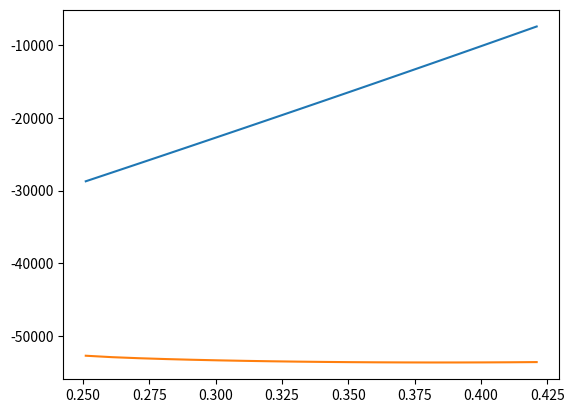

This chart was generated by the following Python code:
import numpy as np
import math
import matplotlib.pyplot as plt

T = 300

#g = -3407.734 + 130.955151 * t - 26.9182 * t * math.log(t) + 0.00125156 * t * t - 0.00000442605 * t * t * t + 38568 * (1 / t)
#g = -7902.93 + 111.10239*T - 27.0858*T*math.log(T) + 0.000556125*T*T - 0.0000026923*T*T*T + 34887*(1/T)
#g = 17603.553 + 107.471069*T - 23.3144*T*math.log(T) - 0.00271613*T*T + 11600*(1/T)
#print (g)

x1values = []
y1values = []
x2values = []
y2values = []
y3values = []
xnd = 0.251
xas = 0.0
while (xnd < 0.43):
    xas = xnd
    gp1mm = (1-xnd-xas)*-57515.479353 + xnd*5000 + xas*5000
    gp2mm = (1-xnd-xas)*-52515.479353 + xnd*-75207.7147891 + xas*-30594.038534
    gp1id = 8.314*300*((1-xnd-xas)*math.log(1-xnd-xas) + xnd*math.log(xnd) + xas*math.log(xas))
    gp2id = 0.5*8.314*300*(2*(1-xnd-xas)*math.log(2*(1-xnd-xas)) + (1-2*(1-xnd-xas))*math.log(1-2*(1-xnd-xas)))
    gp1ex = (1-xnd-xas)*xnd*4.17 + (1-xnd-xas)*xas*-1.04 + xnd*xas*-3.225
    gp2ex = (1-xnd-xas)*xnd*0.51 + (1-xnd-xas)*xas*6.76 + xnd*xas*16.65
    gp1 = gp1mm + gp1id + gp1ex
    gp2 = gp2mm + gp2id + gp2ex
    x1values.append(xnd)
    y1values.append(gp1)
    x2values.append(xas)
    y2values.append(gp2)
    xnd = xnd + 0.01

#print (y2values[])
plt.plot(x1values[:], y1values[:])
plt.plot(x2values[:], y2values[:])
plt.show()
